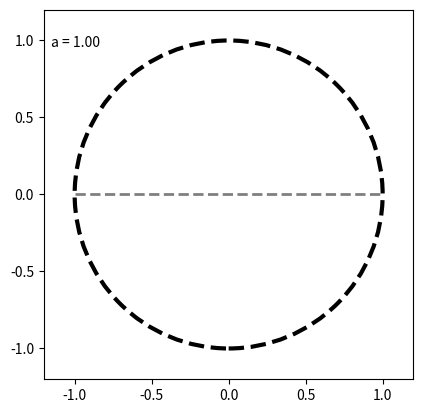

Generate this figure with matplotlib:
import numpy as np
import matplotlib.pyplot as plt
from matplotlib.animation import FuncAnimation
from matplotlib.patches import Ellipse
from matplotlib.lines import Line2D

# Paramètres de l'animation
omega = 2*np.pi/10
fps = 60           # Frames par seconde
a = 1

# Définiion d'une fonction b(t) affine par morceaux qui passe par les palliers 1, 0.9, 0.5, 0.1 et qui évolue avec une pente 1 entre ces palliers
deltaTEvo = 0.3
deltaTPallier = 9
def b(t):
    if t < deltaTPallier:
        return 1
    elif deltaTPallier <= t < deltaTPallier + deltaTEvo:
        return 1 - (t - deltaTPallier)/deltaTEvo * 0.1
    elif deltaTPallier + deltaTEvo <= t < 2*deltaTPallier + deltaTEvo:
        return 0.9
    elif 2*deltaTPallier + deltaTEvo <= t < 2*deltaTPallier + 2*deltaTEvo:
        return 0.9 - (t - 2*deltaTPallier - deltaTEvo)/deltaTEvo * 0.4
    elif 2*deltaTPallier + 2*deltaTEvo <= t < 3*deltaTPallier + 2*deltaTEvo:
        return 0.5
    elif 3*deltaTPallier + 2*deltaTEvo <= t < 3*deltaTPallier + 3*deltaTEvo:
        return 0.5 - (t - 3*deltaTPallier - 2*deltaTEvo)/deltaTEvo * 0.4
    else:     
        return 0.1

T = 4*deltaTPallier + 3*deltaTEvo

# Création de la figure et des axes
fig, ax = plt.subplots()
ax.set_xlim(-1.2, 1.2)
ax.set_ylim(-1.2, 1.2)

# Création de l'ellipse
ellipse = Ellipse((0,0), 2*a, 2*b(0), fill=False, edgecolor='black', linewidth=3, linestyle='--')
ax.add_patch(ellipse)

# Création du segment représentant le grand axe de l'ellipse
line = Line2D([-a * np.cos(0), a * np.cos(0)], [ -a * np.sin(0), a * np.sin(0)], color='black', linewidth=2, linestyle='--', animated=True, zorder=10, alpha=0.5)
ax.add_line(line)

# Initialisation du point
points, = ax.plot([], [], '+', markersize=2, animated=True)

# Ajout du texte pour afficher la valeur de t
time_text = ax.text(0.02, 0.95, '', transform=ax.transAxes)
b_text = ax.text(0.02, 0.9, 'a = {:.2f}'.format(a), transform=ax.transAxes)
b_text = ax.text(0.02, 0.85, '', transform=ax.transAxes)

# Fonction d'initialisation de l'animation
def init():
    ellipse.set_angle(0)
    points.set_data([], [])
    time_text.set_text('')
    b_text.set_text('')
    return ellipse, line, points, time_text, b_text,

# Paramètres des points
N = 70
theta = np.linspace(0, 2*np.pi, N)
x1_0 = np.cos(theta)
x2_0 = 2*np.sin(theta)
X1_0, X2_0 = np.meshgrid(x1_0, x2_0)
def equation(x, y):
    return (x**2) + (y**2) - 1
X1_inside = X1_0[equation(X1_0, X2_0) < 0]
X2_inside = X2_0[equation(X1_0, X2_0) < 0]

# Fonction d'animation
def animate(frame):
    t = frame / fps
    b_val = b(t)
    omega_ellipse = omega*(2*a*b_val)/(a**2+b_val**2)  # Recalcul de la vitesse angulaire en radians par seconde
    X1 = (a)*X1_inside * np.cos(-omega_ellipse*t)  - (a)*X2_inside * np.sin(-omega_ellipse*t)  # Calcul de la position en x
    X2 = (b_val)*X2_inside * np.cos(-omega_ellipse*t) + (b_val)*X1_inside * np.sin(-omega_ellipse*t)  # Calcul de la position en y
    X1_rotated = np.cos(omega*t)*X1 - np.sin(omega*t)*X2  # Calcul de la position en x après rotation
    X2_rotated = np.sin(omega*t)*X1 + np.cos(omega*t)*X2  # Calcul de la position en y après rotation
    points.set_data(X1_rotated, X2_rotated)
    ellipse.set_angle(omega * t * 180 / np.pi)
    ellipse.set_height(2*b(t))
    line.set_data([-a * np.cos(omega * t), a * np.cos(omega * t)], [ -a * np.sin(omega * t), a * np.sin(omega * t)])  # Mise à jour de la position du segment
    time_text.set_text('t = {:.2f}'.format(t))  # Affichage de la valeur de t
    b_text.set_text('b = {:.2f}'.format(b(t)))
    return ellipse, line, points, time_text, b_text,

# Configuration de l'animation
ani = FuncAnimation(fig, animate, frames=np.arange(0, T*fps, 1),
                    init_func=init, blit=True, interval=1000/fps)

# Affichage de l'animation
ax.set_aspect('equal')
ax.grid(False)
plt.show()
